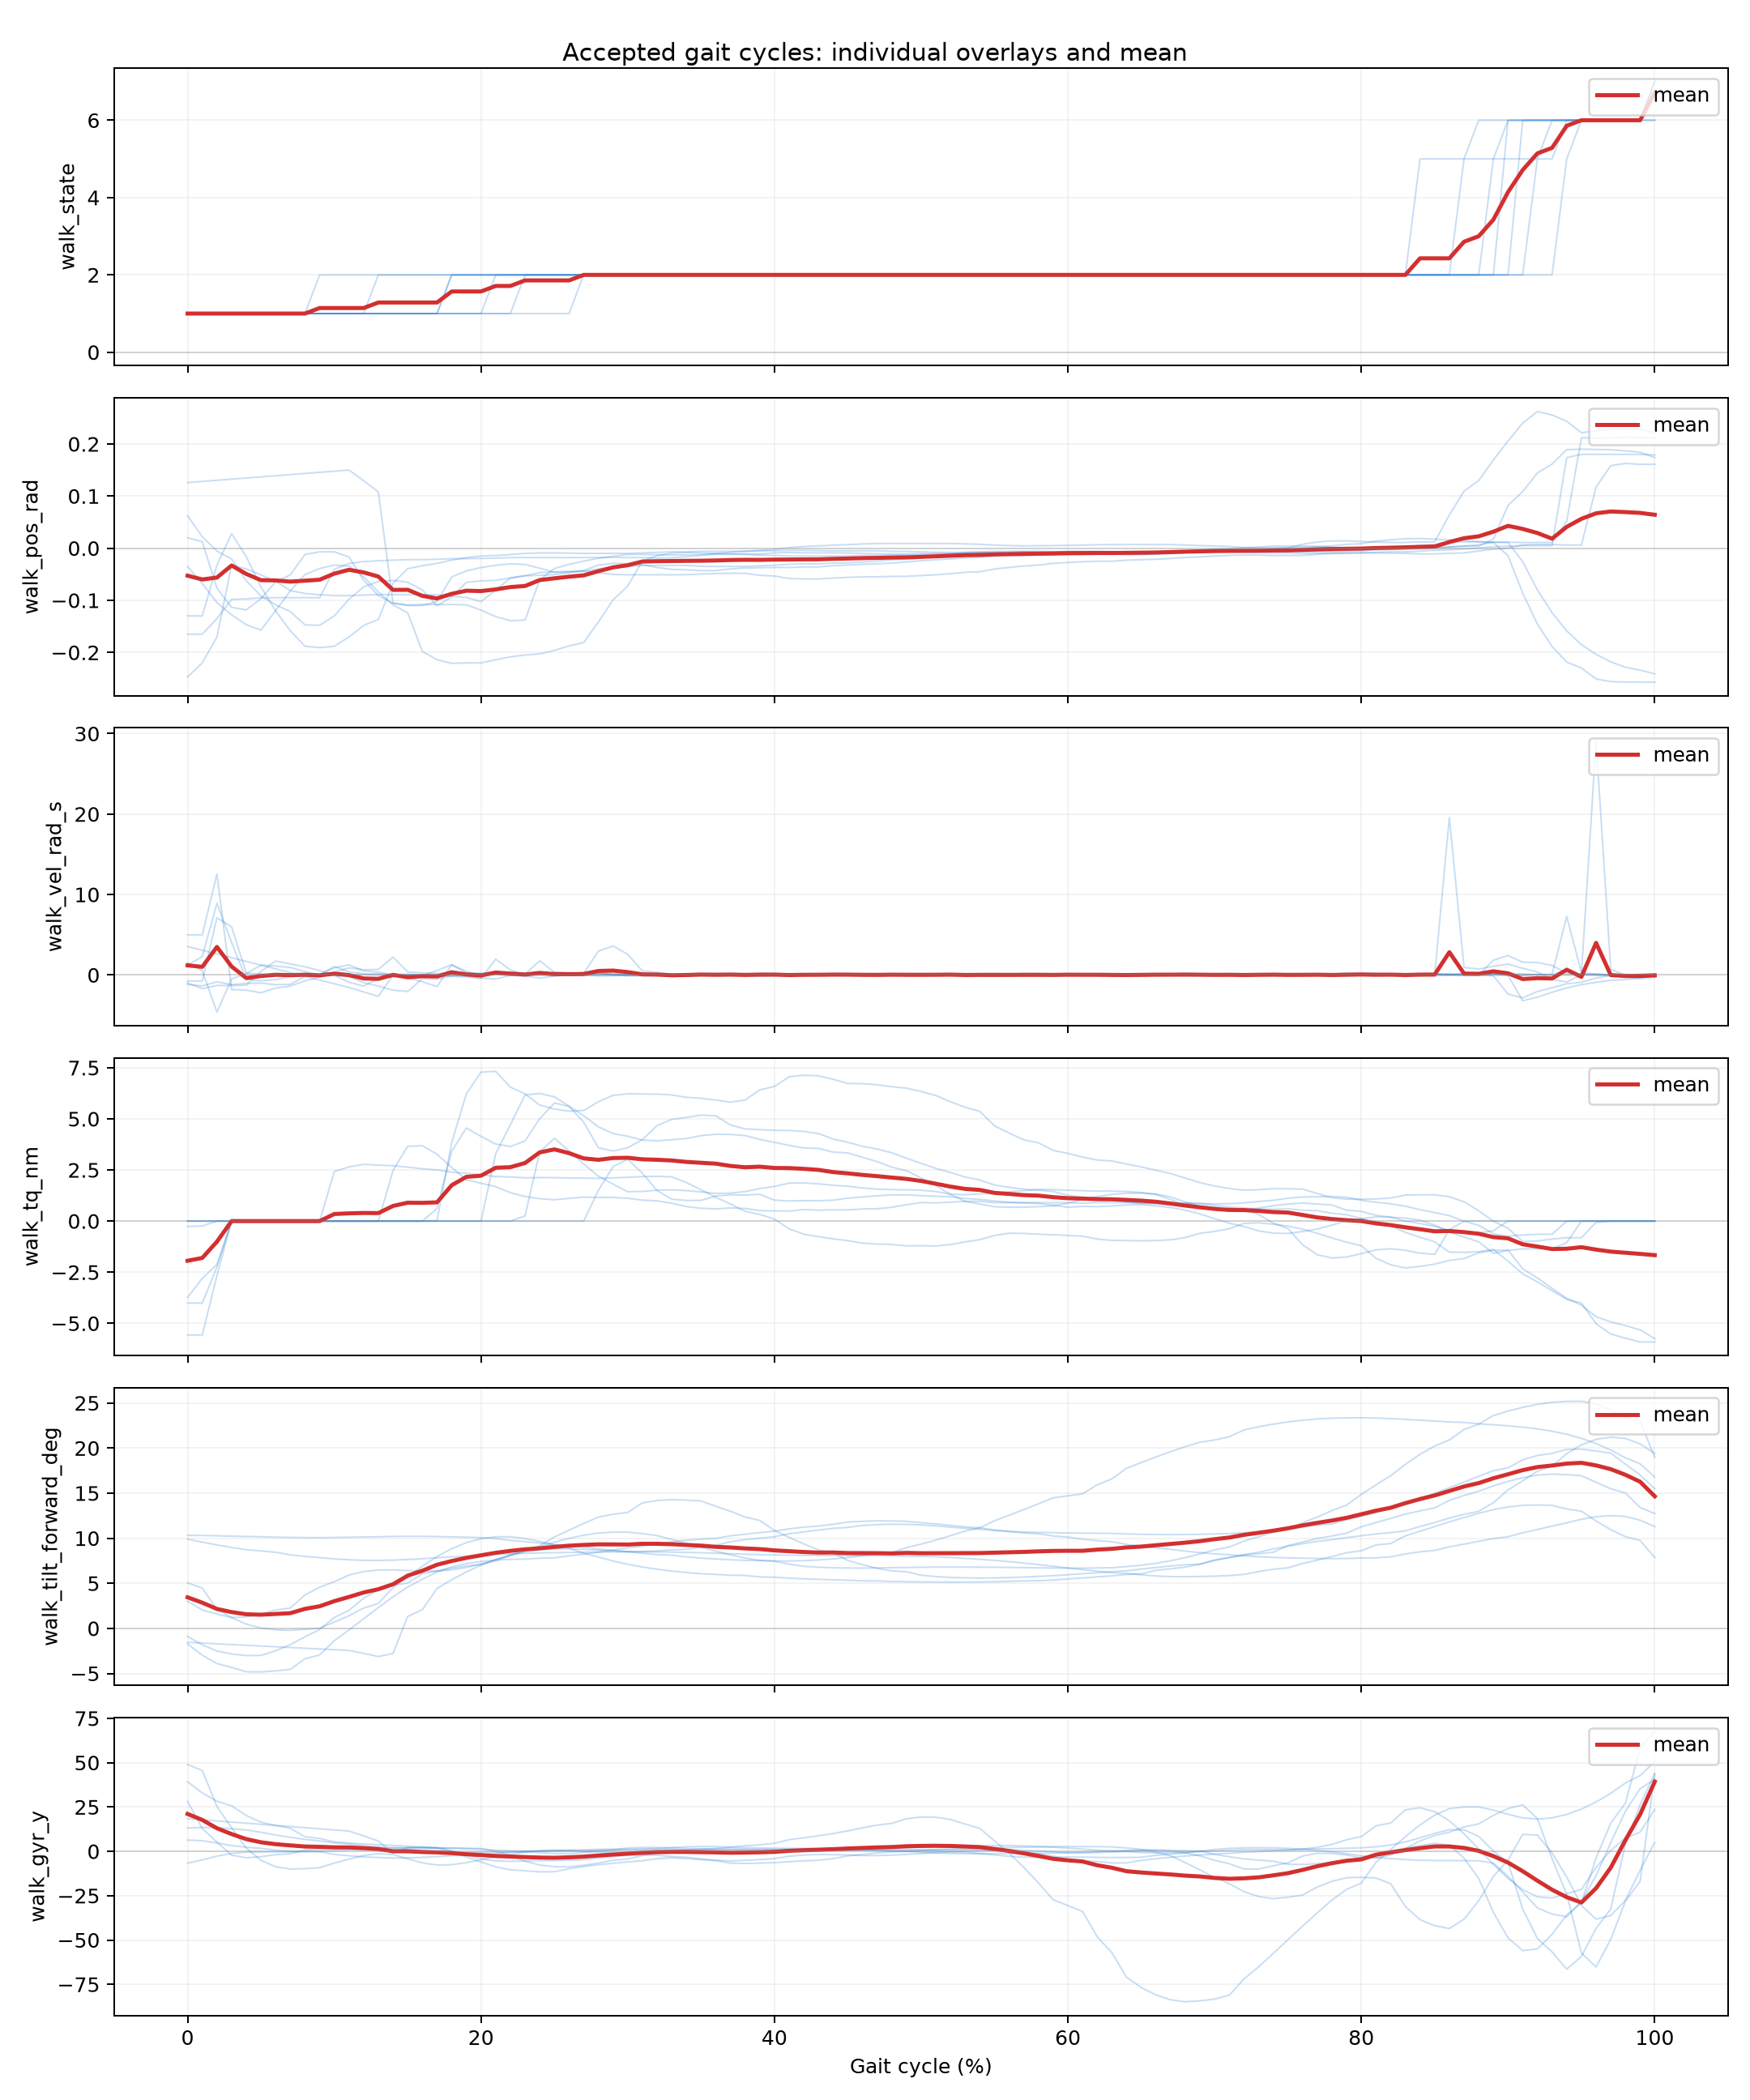

The file beside this chart, header and first rows:
cycle_index, gait_percent, segment_id, walk_dt_ms, walk_exec_ms, walk_out, walk_state, walk_tilt_forward_deg, walk_pos_rad, walk_vel_rad_s, walk_tq_nm, walk_temp_c, walk_vbus_v, walk_err_code, walk_fb_age_ms, walk_typical_stride_ms, walk_effective_step_count, walk_tilt_accel_deg, walk_acc_x, walk_acc_y, walk_acc_z, walk_gyr_x, walk_gyr_y, walk_gyr_z
9, 0.0, 1, 20.0, 0.0, 0, 1, 9.9, -0.247, 1.219, -3.733, 42.0, 25.79, 0, 19.0, 2619, 26.0, 8.35, -0.16, -1.07, 0.08, -6.71, -6.67, -1.76
9, 1.0, 1, 20.0, 0.0, 0, 1, 9.566, -0.22, 2.297, -2.799, 42.0, 25.79, 0, 31.4, 2619, 26.0, 7.071, -0.1338, -1.07, 0.08, -4.148, -4.806, 2.247
9, 2.0, 1, 20.0, 0.0, 0, 1, 9.257, -0.1706, 8.903, -2.127, 42.0, 25.85, 0, 46.28, 2619, 26.0, 6.301, -0.12, -1.07, 0.08, -1.671, -2.714, 1.368
9, 3.0, 1, 20.0, 0.86, 0, 1, 8.974, -0.03206, 4.042, 0.0, 42.0, 25.95, 0, 6.86, 2619, 26.0, 6.33, -0.12, -1.061, 0.08, 0.316, -1.165, -2.616
9, 4.0, 1, 20.0, 1.0, 0, 1, 8.733, -0.03984, -0.5449, 0.0, 42.0, 25.97, 0, 7.0, 2619, 26.0, 6.838, -0.1248, -1.055, 0.08, 1.329, -0.4492, -5.891
9, 5.0, 1, 20.0, 1.0, 0, 1, 8.588, -0.05115, -0.7215, 0.0, 42.0, 25.97, 0, 7.0, 2619, 26.0, 7.223, -0.1355, -1.05, 0.08, 1.403, -0.318, -6.931
9, 6.0, 1, 20.0, 1.0, 0, 1, 8.444, -0.06348, -0.5878, 0.0, 42.0, 25.97, 0, 7.0, 2619, 26.0, 7.596, -0.14, -1.05, 0.08, 0.9728, -0.3216, -6.822
9, 7.0, 1, 20.0, 1.0, 0, 1, 8.153, -0.08136, -0.1814, 0.0, 42.0, 25.97, 0, 7.0, 2619, 26.0, 8.121, -0.15, -1.04, 0.07, -1.327, -0.2994, -2.893
9, 8.0, 1, 20.0, 0.04, 0, 1, 7.984, -0.08688, -0.1373, 0.0, 42.0, 25.97, 0, 6.04, 2619, 26.0, 8.286, -0.15, -1.04, 0.07, -3.067, -0.1152, 0.5544
9, 9.0, 1, 20.0, 0.0, 0, 1, 7.857, -0.08929, -0.08786, 0.0, 42.0, 25.97, 0, 6.0, 2619, 26.0, 8.362, -0.15, -1.03, 0.06, -4.362, 0.1093, 3.107
9, 10.0, 1, 20.0, 0.0, 0, 1, 7.706, -0.091, 0.027, 0.0, 42.0, 25.97, 0, 6.0, 2619, 26.0, 8.428, -0.15, -1.03, 0.05, -5.816, 0.458, 5.774
9, 11.0, 1, 20.0, 0.0, 0, 1, 7.609, -0.091, 0.05454, 0.0, 42.0, 25.97, 0, 6.0, 2619, 26.0, 8.485, -0.15, -1.022, 0.0418, -6.665, 0.7822, 6.823
9, 12.0, 1, 20.0, 0.0, 0, 1, 7.551, -0.09, 0.03424, 0.0, 42.0, 25.97, 0, 6.0, 2619, 26.0, 8.524, -0.15, -1.02, 0.0356, -7.288, 1.151, 6.733
9, 13.0, 1, 20.0, 0.0, 0, 1, 7.541, -0.089, -0.00316, 0.0, 42.0, 25.97, 0, 6.0, 2619, 26.0, 8.528, -0.15, -1.02, 0.0294, -7.85, 1.512, 5.777
9, 14.0, 1, 20.0, 0.0, 0, 1, 7.57, -0.089, -0.01116, 0.0, 42.0, 25.97, 0, 6.0, 2619, 26.0, 8.466, -0.15, -1.02, 0.02, -8.35, 1.809, 4.274
9, 15.0, 1, 20.0, 0.0, 0, 1, 7.635, -0.089, -0.064, 0.0, 42.0, 25.97, 0, 6.0, 2619, 26.0, 8.337, -0.15, -1.02, 0.01, -8.645, 2.001, 2.716
9, 16.0, 1, 20.0, 0.0, 0, 1, 7.725, -0.089, -0.00956, 0.0, 42.0, 25.97, 0, 6.0, 2619, 26.0, 8.15, -0.15, -1.02, 0.0008, -8.579, 2.068, 1.428
9, 17.0, 1, 20.0, 0.0, 0, 1, 7.828, -0.08954, -0.04922, 0.0, 42.0, 25.97, 0, 6.0, 2619, 26.0, 7.94, -0.14, -1.02, -0.0054, -8.037, 2.008, 0.5994
9, 18.0, 1, 20.0, 0.0, 0, 1, 7.935, -0.09224, -0.1726, 0.0, 42.0, 25.97, 0, 6.0, 2619, 26.0, 7.74, -0.14, -1.02, -0.0108, -7.171, 1.871, 0.2184
9, 19.0, 1, 20.0, 0.0, 0, 1, 7.983, -0.09467, -0.239, 0.0, 42.0, 25.97, 0, 6.0, 2619, 26.0, 7.643, -0.14, -1.02, -0.0189, -6.571, 1.782, 0.2022
9, 20.0, 1, 20.0, 0.0, 0, 1, 8.08, -0.1024, -0.436, 0.0, 42.0, 25.97, 0, 6.0, 2619, 26.0, 7.48, -0.13, -1.02, -0.024, -5.246, 1.594, 0.58
9, 21.0, 1, 20.0, 0.0, 6, 2, 8.211, -0.08056, 1.964, 3.294, 42.0, 25.65, 0, 18.0, 2619, 26.0, 7.38, -0.13, -1.02, -0.03, -2.558, -0.0612, 1.829
9, 22.0, 1, 20.0, 0.0, 6, 2, 8.263, -0.05708, 0.6292, 4.709, 42.0, 25.47, 0, 18.0, 2619, 26.0, 7.367, -0.13, -1.03, -0.0332, -1.102, -2.176, 1.746
9, 23.0, 1, 20.0, 1.0, 6, 2, 8.328, -0.053, 0.0074, 6.163, 42.0, 25.25, 0, 19.0, 2619, 26.0, 7.297, -0.13, -1.03, -0.04, 1.241, -5.588, 1.487
9, 24.0, 1, 20.0, 1.0, 6, 2, 8.368, -0.05212, 0.0246, 6.245, 42.0, 25.23, 0, 19.0, 2619, 26.0, 7.325, -0.13, -1.03, -0.04, 3.416, -7.732, 1.45
9, 25.0, 1, 20.0, 1.0, 6, 2, 8.395, -0.05075, 0.1245, 6.076, 42.0, 25.27, 0, 19.0, 2619, 26.0, 7.425, -0.1325, -1.03, -0.0375, 5.277, -8.652, 1.452
9, 26.0, 1, 20.0, 1.0, 6, 2, 8.422, -0.04676, 0.1843, 5.621, 42.0, 25.37, 0, 19.0, 2619, 26.0, 7.634, -0.14, -1.029, -0.0288, 7.538, -8.732, 1.258
9, 27.0, 1, 20.0, 1.0, 6, 2, 8.447, -0.04426, 0.1234, 5.153, 42.0, 25.45, 0, 19.0, 2619, 26.0, 7.814, -0.14, -1.02, -0.02, 8.955, -7.899, 0.7314
9, 28.0, 1, 20.0, 1.0, 6, 2, 8.464, -0.03992, 0.1735, 4.606, 42.0, 25.54, 0, 19.0, 2619, 26.0, 7.924, -0.14, -1.02, -0.01, 9.757, -6.592, -0.0616
9, 29.0, 1, 20.0, 1.0, 6, 2, 8.48, -0.03604, 0.08132, 4.281, 42.0, 25.58, 0, 19.0, 2619, 26.0, 7.94, -0.14, -1.02, -0.0002, 9.999, -5.079, -0.9786
9, 30.0, 1, 20.0, 1.0, 6, 2, 8.488, -0.0352, 0.076, 4.148, 42.0, 25.61, 0, 19.0, 2619, 26.0, 7.9, -0.14, -1.02, 0.0, 9.92, -4.316, -1.406
9, 31.0, 1, 20.0, 1.0, 6, 2, 8.49, -0.033, 0.09252, 3.962, 42.0, 25.65, 0, 19.0, 2619, 26.0, 7.698, -0.14, -1.02, 0.01, 9.334, -2.33, -2.277
9, 32.0, 1, 20.0, 1.0, 6, 2, 8.482, -0.033, 0.02904, 3.924, 42.0, 25.65, 0, 19.0, 2619, 26.0, 7.528, -0.1316, -1.02, 0.0184, 8.865, -1.346, -2.427
9, 33.0, 1, 20.0, 1.0, 6, 2, 8.461, -0.033, -0.0986, 3.976, 42.0, 25.65, 0, 19.0, 2619, 26.0, 7.335, -0.13, -1.02, 0.02, 8.516, -0.7358, -2.171
9, 34.0, 1, 20.0, 1.0, 6, 2, 8.428, -0.03308, -0.1142, 4.037, 42.0, 25.62, 0, 19.0, 2619, 26.0, 7.14, -0.13, -1.02, 0.02, 8.362, -0.4244, -1.522
9, 35.0, 1, 20.0, 1.0, 6, 2, 8.389, -0.0347, 0.0304, 4.177, 42.0, 25.62, 0, 19.0, 2619, 26.0, 6.967, -0.123, -1.02, 0.02, 8.45, -0.353, -0.473
9, 36.0, 1, 20.0, 1.0, 6, 2, 8.337, -0.035, -0.02784, 4.246, 42.0, 25.59, 0, 19.0, 2619, 26.0, 6.88, -0.12, -1.02, 0.03, 8.685, -0.3896, 0.7404
9, 37.0, 1, 20.0, 1.0, 6, 2, 8.282, -0.035, 0.00936, 4.236, 42.0, 25.62, 0, 19.0, 2619, 26.0, 6.927, -0.12, -1.02, 0.03, 8.836, -0.41, 1.794
9, 38.0, 1, 20.0, 1.0, 6, 2, 8.228, -0.035, 0.01376, 4.184, 42.0, 25.6, 0, 19.0, 2619, 26.0, 7.097, -0.13, -1.02, 0.04, 8.616, -0.2928, 2.325
9, 39.0, 1, 20.0, 1.18, 6, 2, 8.176, -0.03382, 0.139, 3.996, 42.0, 25.63, 0, 19.18, 2619, 26.0, 7.29, -0.13, -1.01, 0.05, 7.991, -0.0204, 2.293
9, 40.0, 1, 20.0, 1.6, 6, 2, 8.152, -0.0326, 0.0356, 3.85, 42.0, 25.65, 0, 19.6, 2619, 26.0, 7.412, -0.13, -1.01, 0.05, 7.288, 0.256, 1.916
9, 41.0, 1, 20.0, 1.21, 6, 2, 8.118, -0.03079, 0.00985, 3.702, 42.0, 25.69, 0, 19.21, 2619, 26.0, 7.514, -0.13, -1.01, 0.06, 6.077, 0.7004, 1.073
9, 42.0, 1, 20.0, 2.0, 6, 2, 8.1, -0.03, -0.00312, 3.575, 42.0, 25.69, 0, 19.0, 2619, 26.0, 7.508, -0.13, -1.01, 0.06, 4.866, 1.117, 0.1632
9, 43.0, 1, 20.0, 2.0, 6, 2, 8.09, -0.03, 0.0264, 3.554, 42.0, 25.69, 0, 19.0, 2619, 26.0, 7.437, -0.13, -1.01, 0.06, 3.95, 1.389, -0.4776
9, 44.0, 1, 20.0, 2.0, 6, 2, 8.08, -0.02872, 0.01988, 3.375, 42.0, 25.7, 0, 19.0, 2619, 26.0, 7.356, -0.13, -1.01, 0.06, 3.17, 1.575, -0.9572
9, 45.0, 1, 20.0, 2.0, 6, 2, 8.08, -0.028, 0.02645, 3.335, 42.0, 25.72, 0, 19.0, 2619, 26.0, 7.293, -0.13, -1.014, 0.06, 2.68, 1.667, -1.22
9, 46.0, 1, 20.0, 2.0, 6, 2, 8.07, -0.02648, 0.00248, 3.12, 42.0, 25.74, 0, 19.0, 2619, 26.0, 7.189, -0.13, -1.02, 0.06, 1.883, 1.771, -1.619
9, 47.0, 1, 20.0, 2.0, 6, 2, 8.059, -0.02472, 0.08934, 2.907, 42.0, 25.76, 0, 19.0, 2619, 26.0, 7.114, -0.13, -1.02, 0.06, 1.301, 1.848, -1.944
9, 48.0, 1, 20.0, 2.0, 6, 2, 8.035, -0.02224, 0.1008, 2.636, 42.76, 25.79, 0, 19.0, 2619, 26.0, 7.057, -0.13, -1.02, 0.06, 0.7492, 1.968, -2.363
9, 49.0, 1, 20.0, 2.0, 6, 2, 8.016, -0.02131, 0.1043, 2.465, 43.0, 25.82, 0, 19.0, 2619, 26.0, 7.022, -0.13, -1.02, 0.06, 0.4492, 2.066, -2.671
9, 50.0, 1, 20.0, 2.0, 6, 2, 7.99, -0.019, 0.15, 2.108, 43.0, 25.83, 0, 19.0, 2619, 26.0, 6.97, -0.12, -1.02, 0.06, 0.05, 2.23, -3.21
9, 51.0, 1, 20.0, 2.0, 6, 2, 7.941, -0.01476, 0.1121, 1.74, 43.0, 25.86, 0, 19.0, 2619, 26.0, 6.887, -0.12, -1.02, 0.06, -0.3688, 2.463, -4.035
9, 52.0, 1, 20.0, 1.0, 6, 2, 7.865, -0.01138, 0.1563, 1.3, 43.0, 25.9, 0, 18.0, 2619, 26.0, 6.712, -0.12, -1.02, 0.06, -0.7206, 2.769, -5.135
9, 53.0, 1, 20.0, 1.0, 6, 2, 7.757, -0.00814, 0.0336, 0.9677, 43.0, 25.93, 0, 18.0, 2619, 26.0, 6.411, -0.1114, -1.02, 0.05, -0.84, 3.092, -6.183
9, 54.0, 1, 20.0, 1.0, 6, 2, 7.656, -0.007, 0.04428, 0.8341, 43.0, 25.93, 0, 18.0, 2619, 26.0, 6.134, -0.11, -1.02, 0.05, -0.698, 3.254, -6.622
9, 55.0, 1, 20.0, 2.0, 6, 2, 7.541, -0.006, -0.0226, 0.7005, 43.0, 25.93, 0, 19.0, 2619, 26.0, 5.831, -0.1, -1.02, 0.05, -0.372, 3.319, -6.729
9, 56.0, 1, 20.0, 2.0, 6, 2, 7.402, -0.006, -0.028, 0.6805, 43.0, 25.93, 0, 19.0, 2619, 26.0, 5.516, -0.1, -1.02, 0.0428, 0.132, 3.267, -6.45
9, 57.0, 1, 20.0, 2.0, 6, 2, 7.246, -0.006, -0.06934, 0.6826, 43.0, 25.93, 0, 19.0, 2619, 26.0, 5.212, -0.09, -1.023, 0.04, 0.7964, 3.086, -5.817
9, 58.0, 1, 20.0, 2.0, 6, 2, 7.074, -0.006, -0.03196, 0.7032, 43.0, 25.93, 0, 19.0, 2619, 26.0, 4.937, -0.09, -1.03, 0.04, 1.58, 2.778, -4.894
9, 59.0, 1, 20.0, 2.0, 6, 2, 6.896, -0.00658, 0.00948, 0.7468, 43.0, 25.93, 0, 19.0, 2619, 26.0, 4.699, -0.0842, -1.03, 0.04, 2.443, 2.352, -3.702
... 647 more rows
